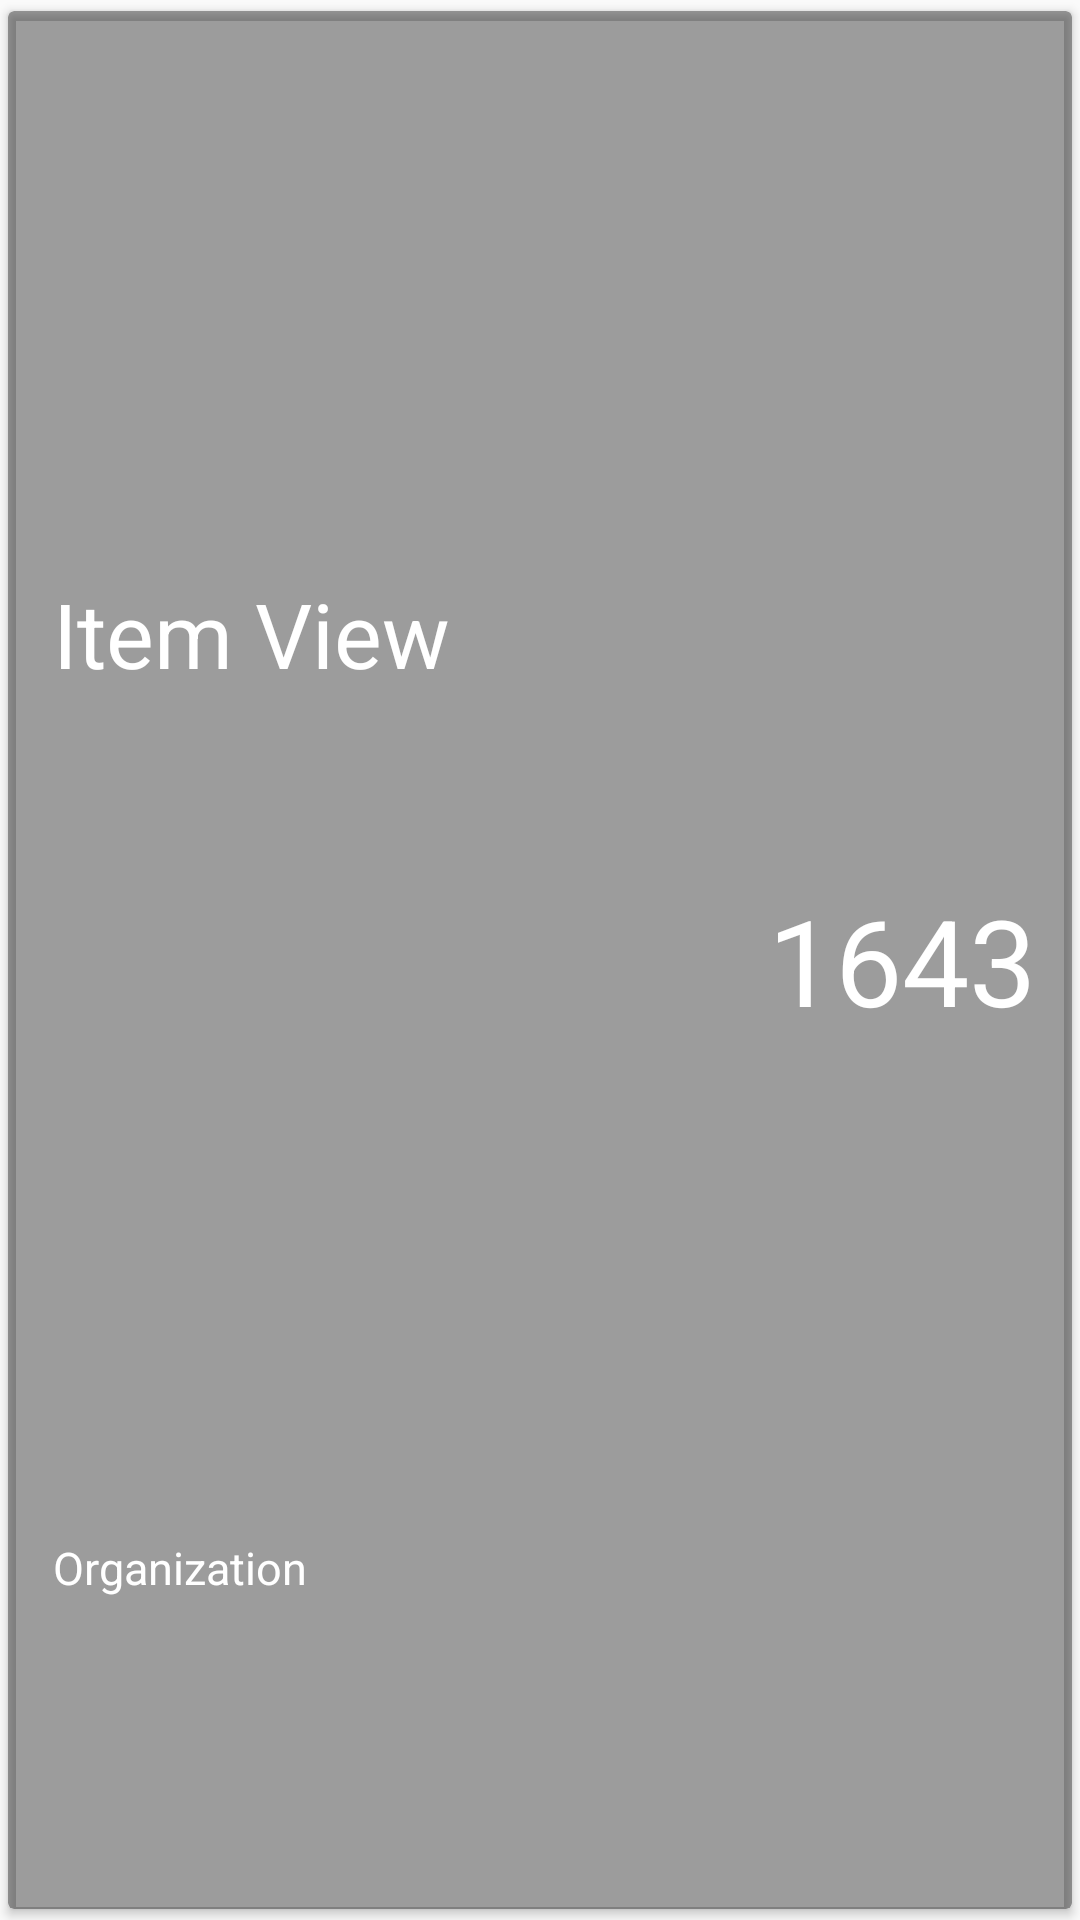

Reconstruct the res/layout file that produces this screen, plus the resources it refers to.
<!-- AndroidManifest.xml: application theme AppTheme -->
<!-- res/layout/stocks_item_footer.xml -->
<?xml version="1.0" encoding="utf-8"?>
<android.support.v7.widget.CardView xmlns:android="http://schemas.android.com/apk/res/android"
                                    xmlns:app="http://schemas.android.com/apk/res-auto"
                                    android:layout_width="match_parent"
                                    android:layout_height="90dp"
                                    android:orientation="horizontal"
                                    app:cardBackgroundColor="#60000000"
                                    app:cardUseCompatPadding="true"
    >


    <LinearLayout
        android:id="@+id/stockItemLayout"
        android:layout_width="match_parent"
        android:layout_height="match_parent"
        android:orientation="horizontal">

        <LinearLayout
            android:layout_width="0dp"
            android:layout_height="match_parent"
            android:layout_marginBottom="10dp"
            android:layout_marginLeft="15dp"
            android:layout_weight="40"
            android:orientation="vertical">

            <LinearLayout
                android:layout_width="match_parent"
                android:layout_height="0dp"
                android:layout_weight="60">

                <TextView
                    android:layout_width="match_parent"
                    android:layout_height="wrap_content"
                    android:layout_gravity="center"
                    android:text="Item View"
                    android:textColor="@color/cardview_light_background"
                    android:textSize="30dp"/>
            </LinearLayout>

            <LinearLayout
                android:layout_width="match_parent"
                android:layout_height="0dp"
                android:layout_weight="30"
                android:orientation="vertical">

                <TextView
                    android:layout_width="match_parent"
                    android:layout_height="wrap_content"
                    android:layout_weight="50"
                    android:gravity=""
                    android:text="Organization"
                    android:textColor="@color/cardview_light_background"
                    android:textSize="15dp"/>
            </LinearLayout>
        </LinearLayout>

        <LinearLayout
            android:layout_width="0dp"
            android:layout_height="match_parent"
            android:layout_weight="20">

            <TextView
                android:layout_width="match_parent"
                android:layout_height="match_parent"
                android:gravity="center"
                android:text="1643"
                android:textColor="@color/cardview_light_background"
                android:textSize="40dp"/>
        </LinearLayout>
    </LinearLayout>


</android.support.v7.widget.CardView>
<!-- resources referenced by this layout -->
<resources>
  <style name="AppTheme" parent="Theme.AppCompat.Light.NoActionBar">
          
          <item name="colorPrimary">@color/colorPrimary</item>
          <item name="colorPrimaryDark">@color/colorPrimaryDark</item>
          <item name="colorAccent">@color/colorAccent</item>
          <item name="android:windowContentTransitions">true</item>
          <item name="android:actionMenuTextColor">@android:color/white</item>
      </style>
  <color name="colorPrimary">#FF5722</color>
  <color name="colorPrimaryDark">#E64A19</color>
  <color name="colorAccent">#7C4DFF</color>
</resources>
